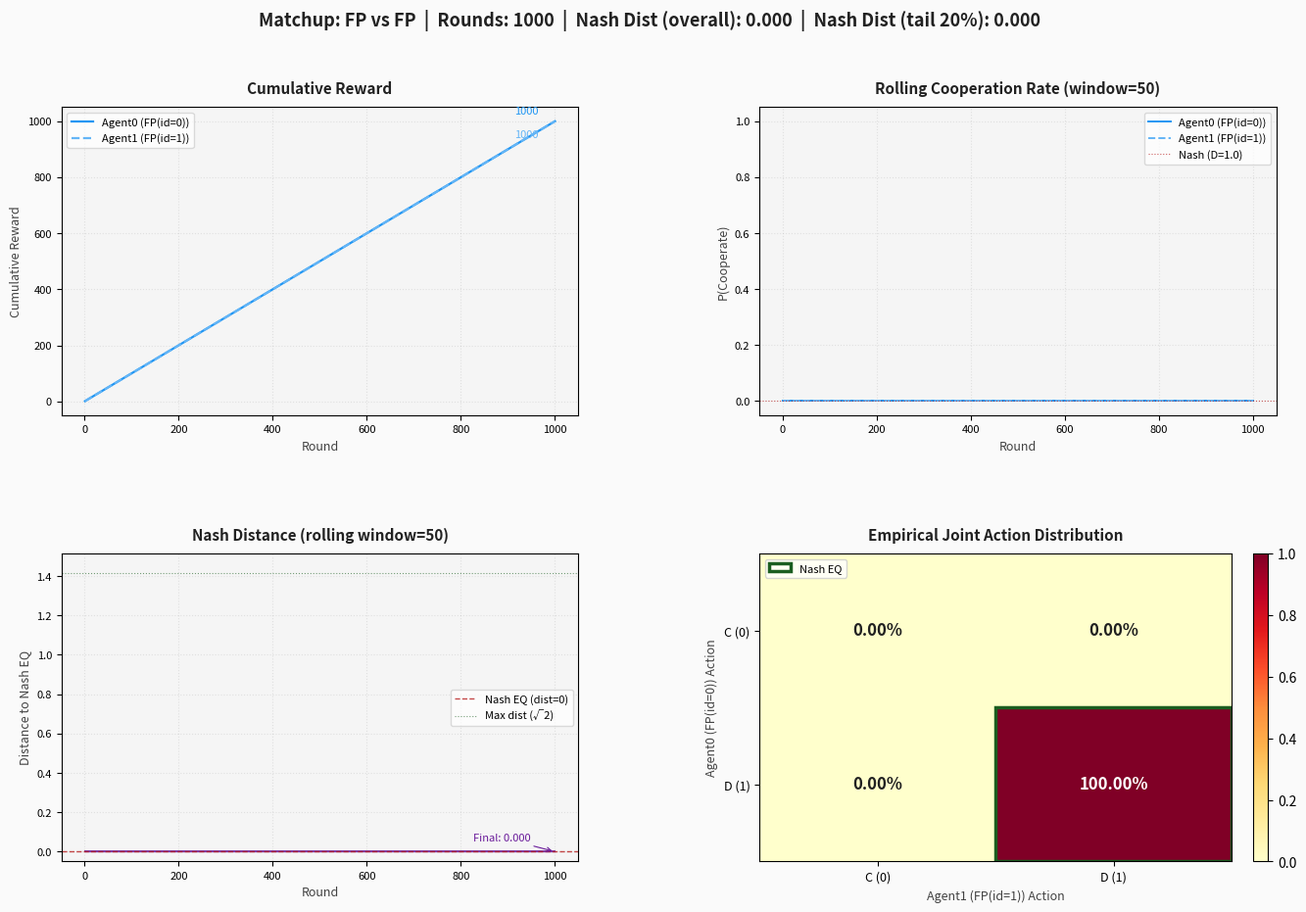
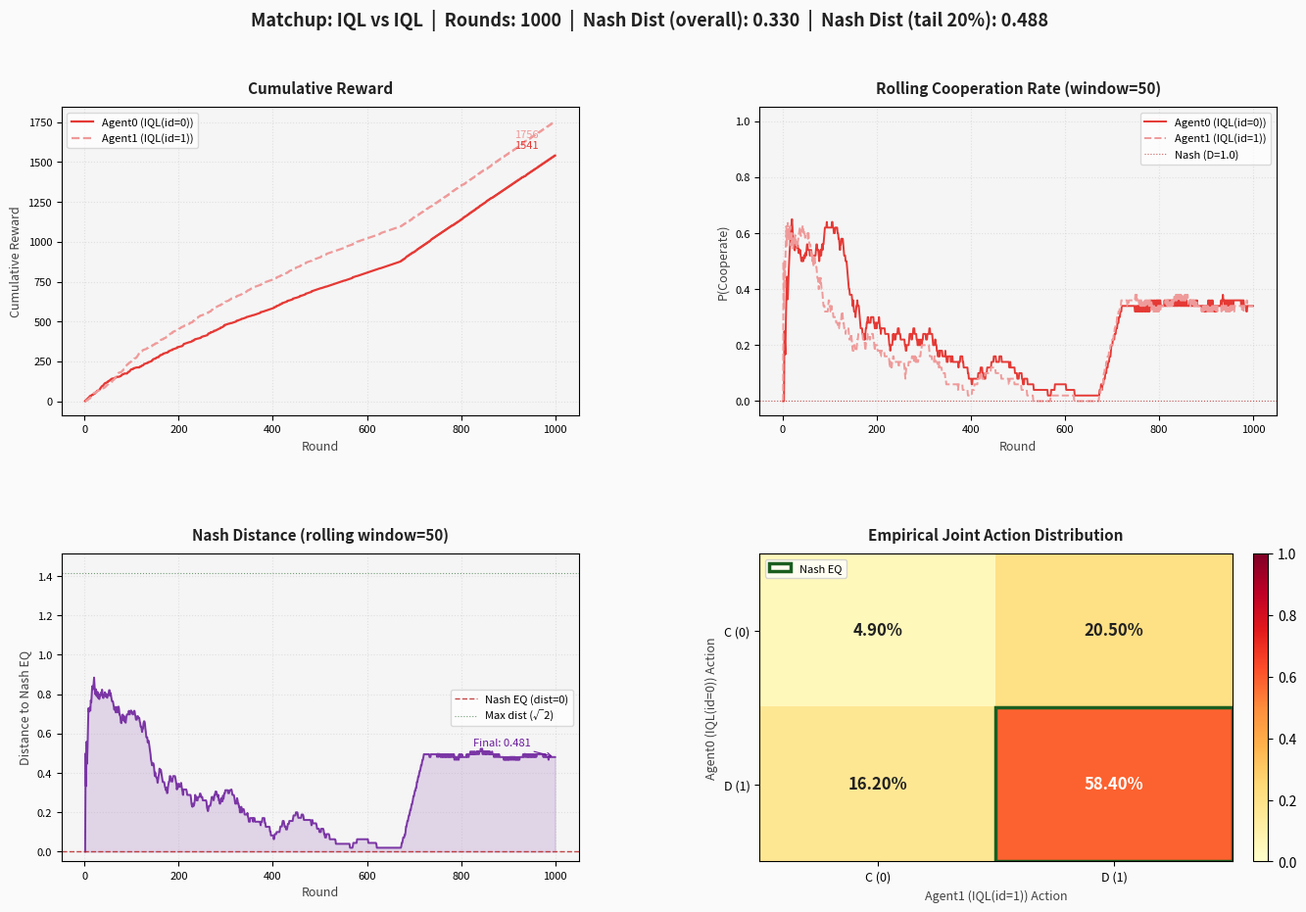
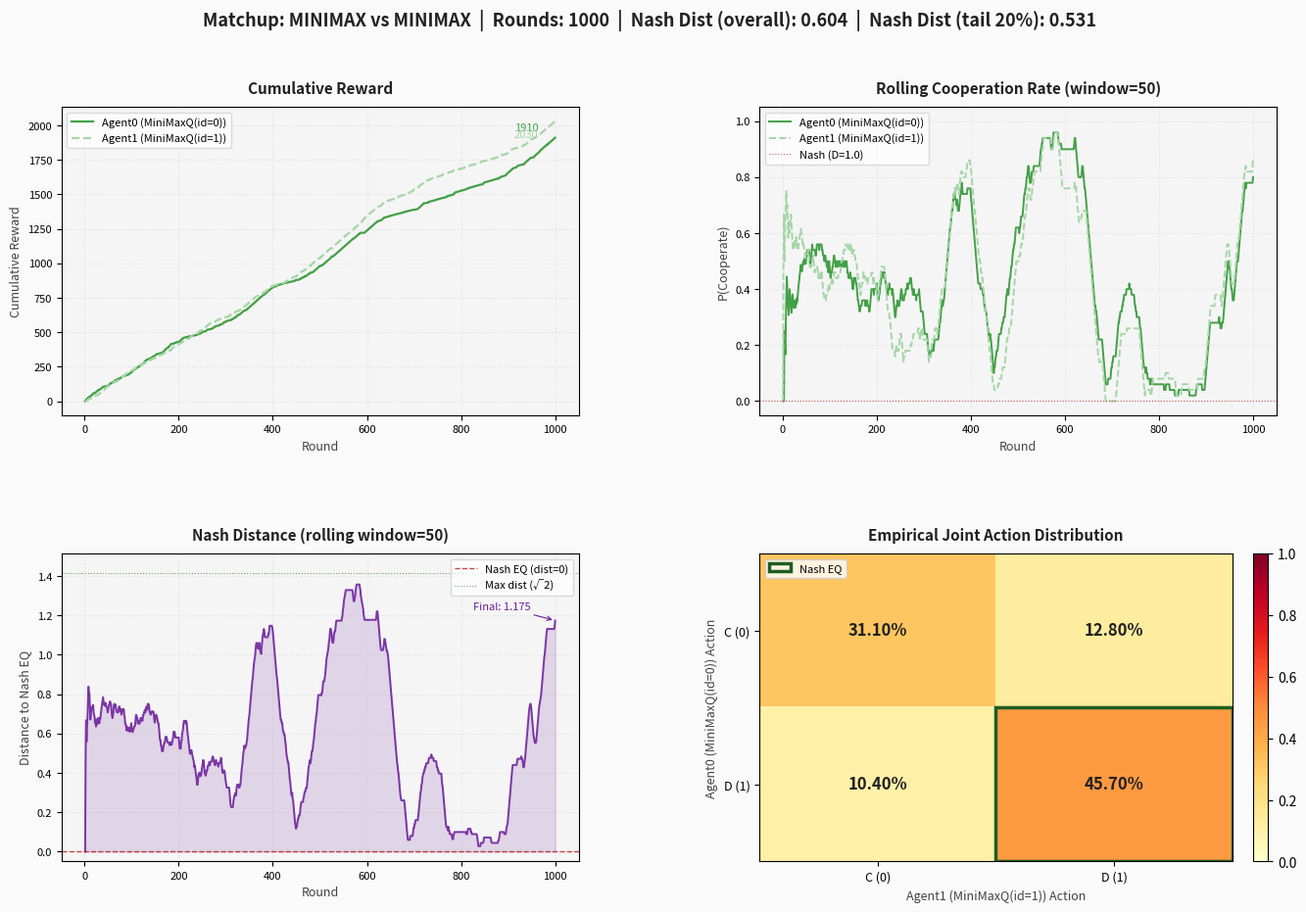
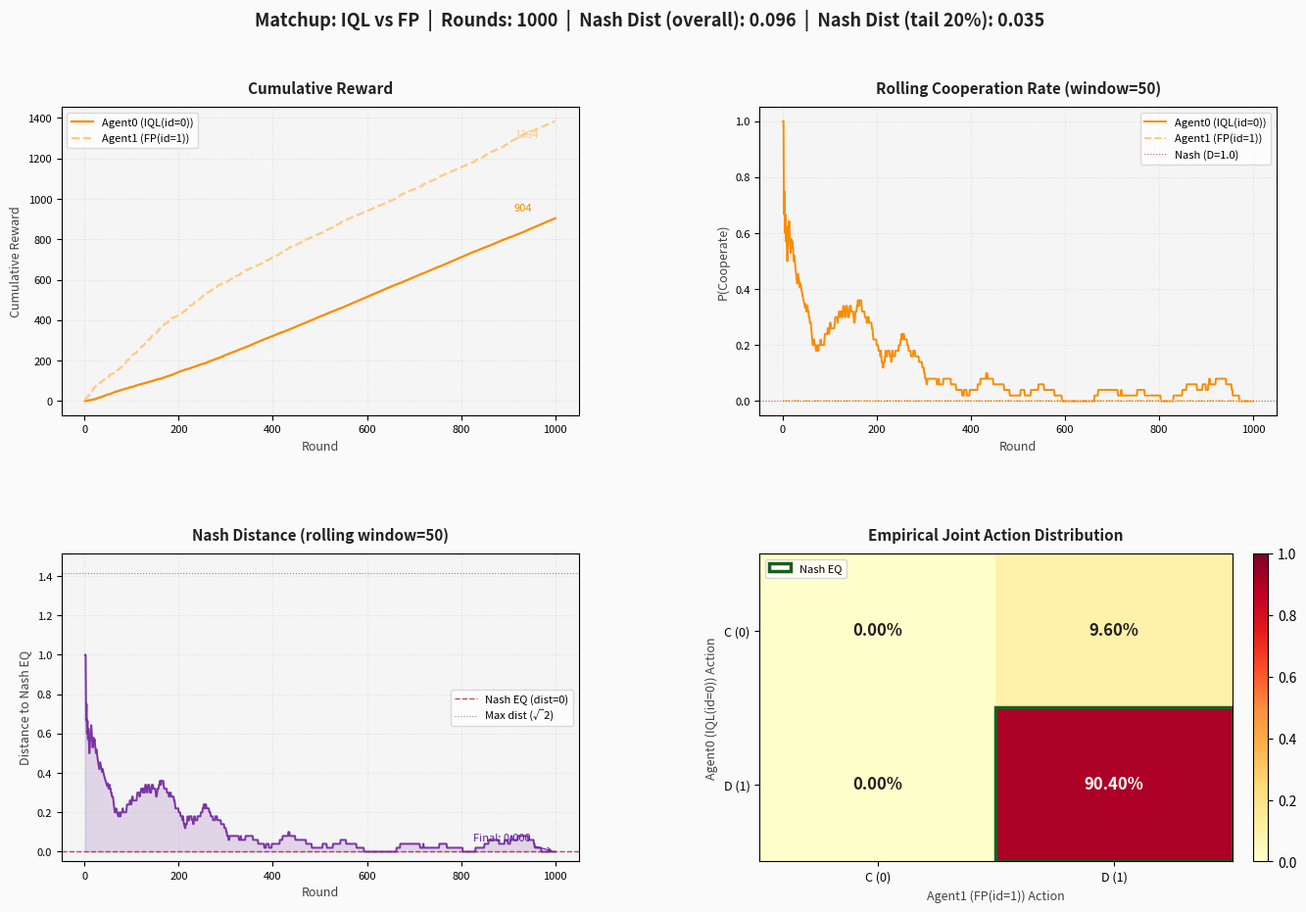
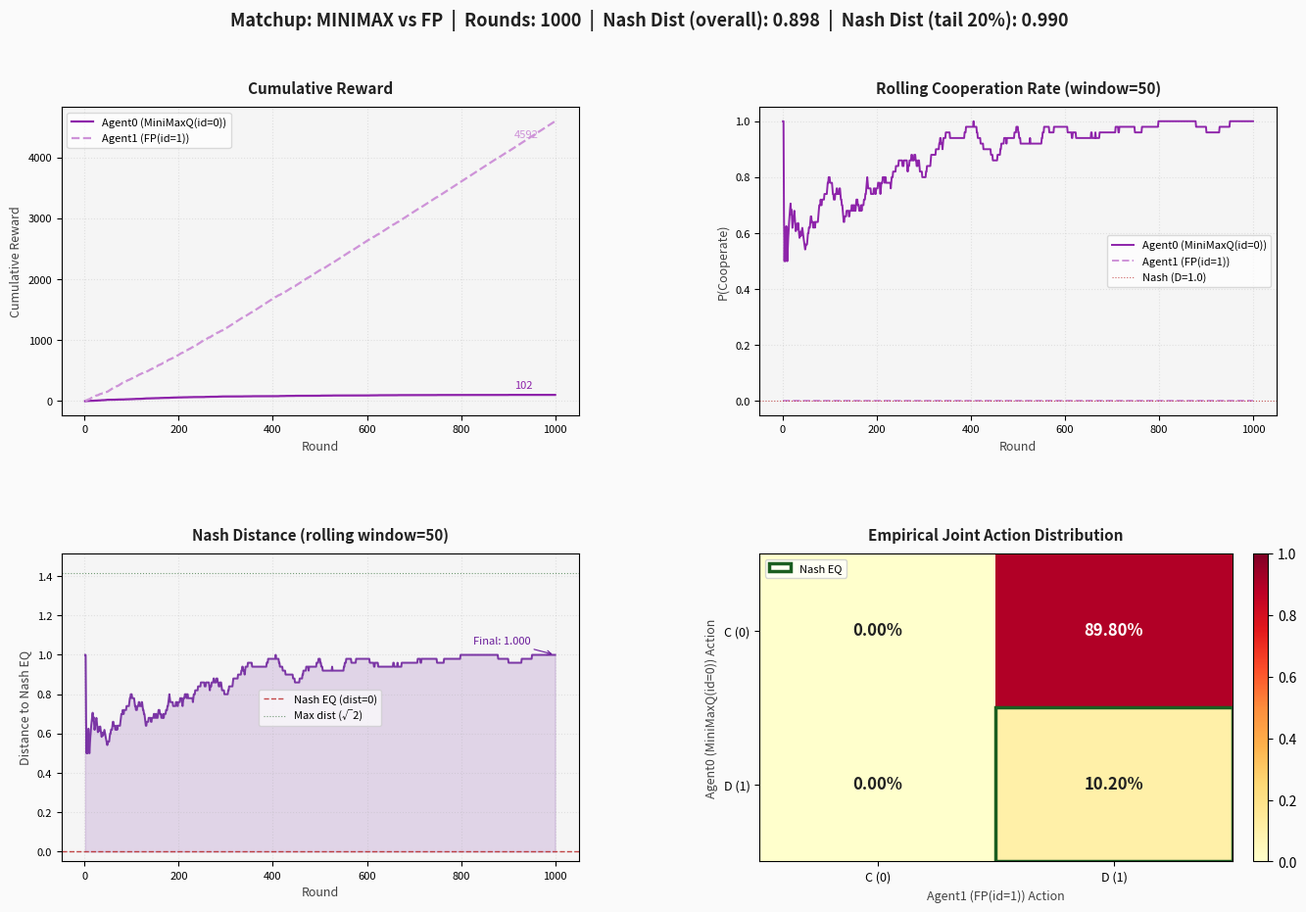
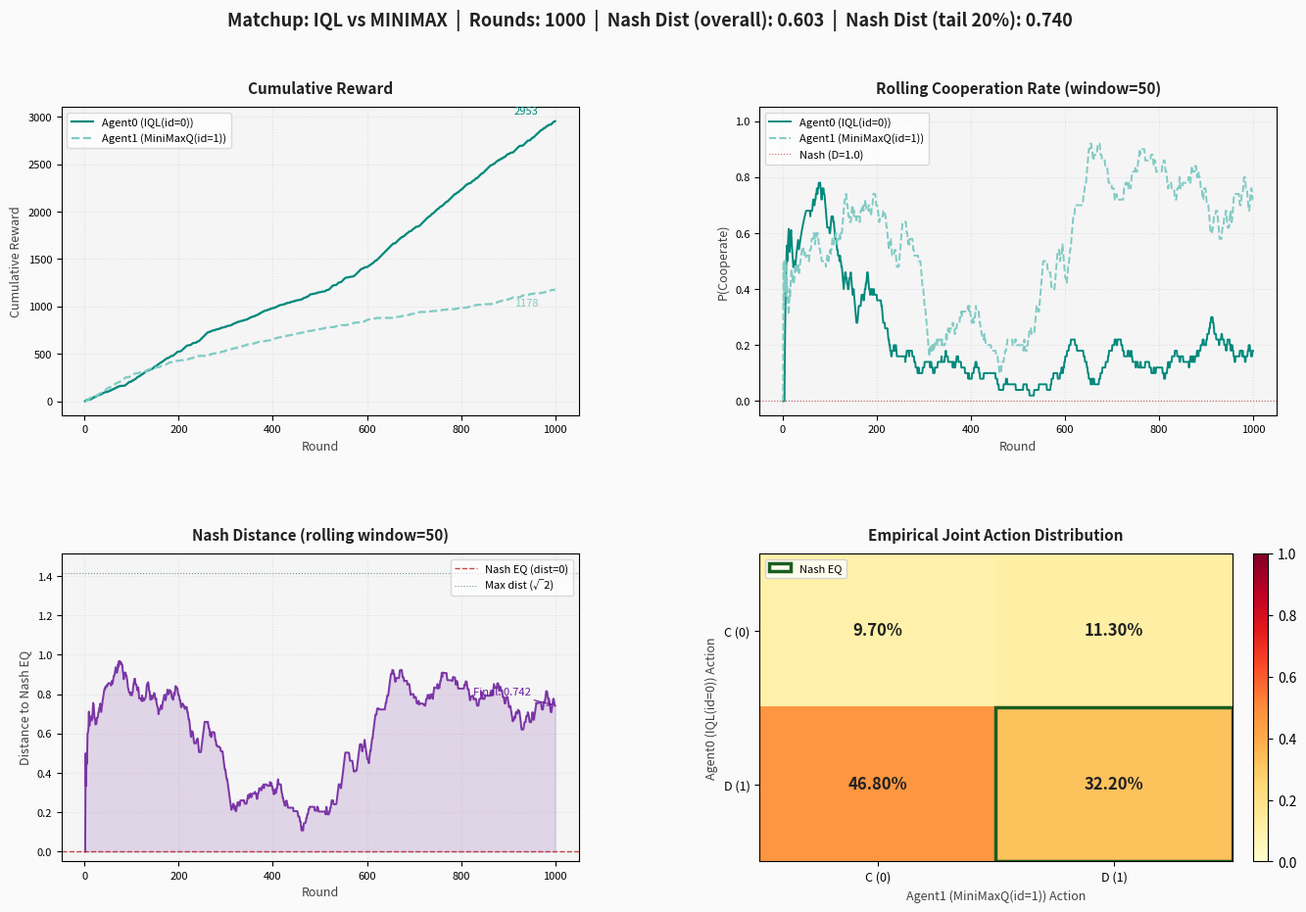
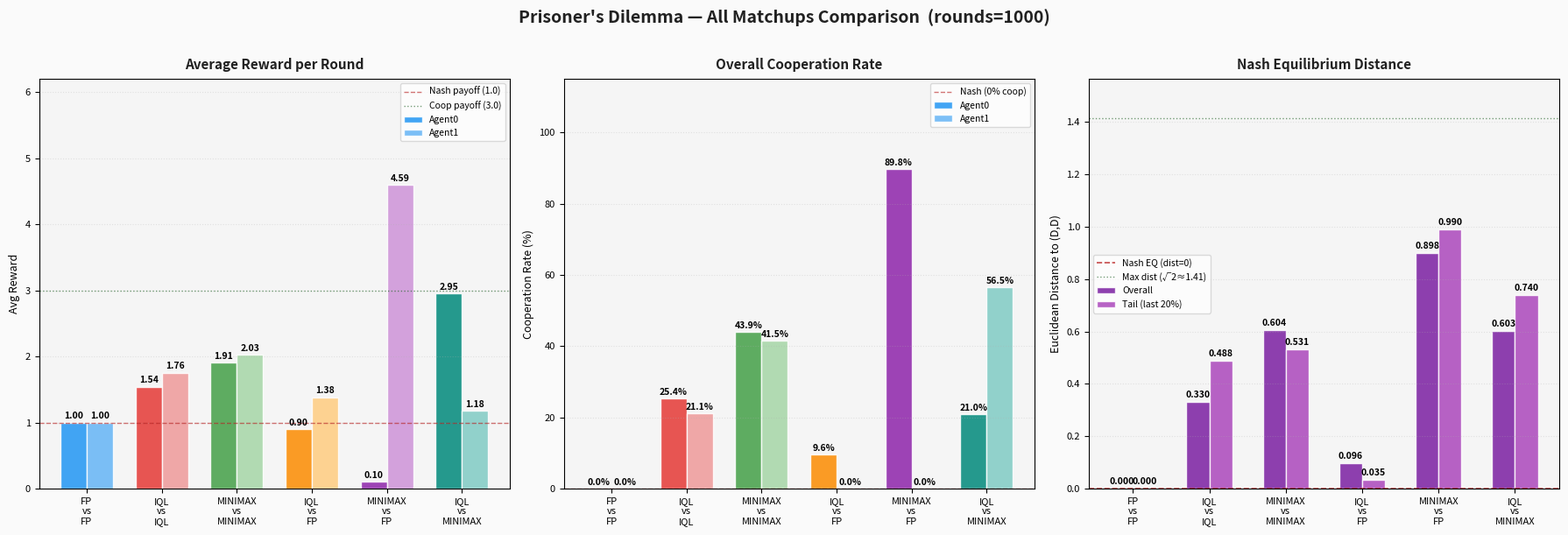

Recreate these plots in Python, in order.
"""
Repeated Prisoner's Dilemma - Fictitious Play & Reinforcement Learning
=======================================================================
Supports:
  - Fictitious Play (FP) agents
  - Independent Q-Learning (IQL) agents
  - MiniMax Q-Learning agents
  - Matchups: RL vs RL, FP vs FP, RL vs FP
  - ε-greedy exploration strategy
  - Nash Equilibrium distance tracking
  - Configurable hyperparameters & reporting
  - Plots: cumulative rewards, cooperation rates, Nash distance
"""

import numpy as np
import random
import argparse
import json
import csv
import os
from dataclasses import dataclass
from typing import List, Tuple, Dict, Optional
from collections import defaultdict

import matplotlib
matplotlib.use("Agg")
import matplotlib.pyplot as plt
import matplotlib.gridspec as gridspec
from matplotlib.ticker import MaxNLocator

# ─────────────────────────────────────────────
# Payoff Matrix  (row=Agent0, col=Agent1)
# Action: 0 = Cooperate (C), 1 = Defect (D)
# ─────────────────────────────────────────────
cooperation_reward = 3
defection_reward = 5
PAYOFF = {
    (0, 0): (cooperation_reward, cooperation_reward),   # C,C → Reward
    (0, 1): (0, defection_reward),   # C,D → Sucker / Temptation
    (1, 0): (defection_reward, 0),   # D,C → Temptation / Sucker
    (1, 1): (1, 1),   # D,D → Punishment (Nash Equilibrium)
}
ACTIONS = [0, 1]
ACTION_NAMES = {0: "C", 1: "D"}

# Nash Equilibrium of the stage game: both players Defect (D,D)
# In mixed strategy NE: both play D with probability 1 (pure NE)
NASH_P0_DEFECT = 1.0   # Nash equilibrium prob of defecting for player 0
NASH_P1_DEFECT = 1.0   # Nash equilibrium prob of defecting for player 1

# Colour palette per matchup
MATCHUP_COLORS = {
    "FP vs FP":             ("#2196F3", "#64B5F6"),
    "IQL vs IQL":           ("#E53935", "#EF9A9A"),
    "MINIMAX vs MINIMAX":   ("#43A047", "#A5D6A7"),
    "IQL vs FP":            ("#FB8C00", "#FFCC80"),
    "MINIMAX vs FP":        ("#8E24AA", "#CE93D8"),
    "IQL vs MINIMAX":       ("#00897B", "#80CBC4"),
}


# ─────────────────────────────────────────────
# Config Dataclass
# ─────────────────────────────────────────────
@dataclass
class Config:
    n_rounds: int = 1000
    # RL hyperparameters
    alpha: float = 0.1
    gamma: float = 0.9
    epsilon_start: float = 1.0
    epsilon_end: float = 0.05
    epsilon_decay: float = 0.995
    # FP hyperparameters
    fp_smoothing: float = 1.0
    # MiniMax-Q specific
    minimax_lr: float = 0.1
    minimax_gamma: float = 0.9
    # Reporting
    report_interval: int = 100
    plot_window: int = 50        # rolling window for charts        

    def to_dict(self):
        return {k: v for k, v in self.__dict__.items()}


# ─────────────────────────────────────────────
# Nash Distance Utilities
# ─────────────────────────────────────────────
def compute_nash_distance(p0_defect: float, p1_defect: float) -> float:
    """
    Euclidean distance from the (empirical) joint mixed strategy
    to the pure Nash Equilibrium (p_defect=1 for both players).

    dist = sqrt((p0_defect - 1)^2 + (p1_defect - 1)^2)
    """
    return float(np.sqrt((p0_defect - NASH_P0_DEFECT) ** 2 +
                          (p1_defect - NASH_P1_DEFECT) ** 2))


def rolling_defect_rates(round_log: List[Dict], window: int) -> Tuple[List, List, List]:
    """
    Compute per-round rolling defection rates for both agents
    and the resulting Nash distance series.
    """
    n = len(round_log)
    d0, d1, nd = [], [], []
    for i in range(n):
        start = max(0, i - window + 1)
        chunk = round_log[start: i + 1]
        p0d = sum(1 for x in chunk if x["a0"] == 1) / len(chunk)
        p1d = sum(1 for x in chunk if x["a1"] == 1) / len(chunk)
        d0.append(p0d)
        d1.append(p1d)
        nd.append(compute_nash_distance(p0d, p1d))
    return d0, d1, nd


# ─────────────────────────────────────────────
# Base Agent
# ─────────────────────────────────────────────
class Agent:
    def __init__(self, name: str, agent_id: int):
        self.name = name
        self.agent_id = agent_id
        self.total_reward = 0.0
        self.history: List[Tuple[int, int]] = []
        self.rewards_per_round: List[float] = []

    def select_action(self) -> int:
        raise NotImplementedError

    def update(self, my_action: int, opp_action: int, reward: float, round_num: int):
        self.total_reward += reward
        self.history.append((my_action, opp_action))
        self.rewards_per_round.append(reward)

    def reset(self):
        self.total_reward = 0.0
        self.history = []
        self.rewards_per_round = []

    def cooperation_rate(self) -> float:
        if not self.history:
            return 0.0
        return sum(1 for a, _ in self.history if a == 0) / len(self.history)

    def cumulative_rewards(self) -> List[float]:
        cum = []
        s = 0.0
        for r in self.rewards_per_round:
            s += r
            cum.append(s)
        return cum

    def __repr__(self):
        return f"{self.name}(id={self.agent_id})"


# ─────────────────────────────────────────────
# Fictitious Play Agent
# ─────────────────────────────────────────────
class FictitiousPlayAgent(Agent):
    def __init__(self, agent_id: int, config: Config):
        super().__init__("FP", agent_id)
        self.config = config
        self.opp_counts = [config.fp_smoothing, config.fp_smoothing]

    def select_action(self) -> int:
        total = sum(self.opp_counts)
        p_coop = self.opp_counts[0] / total
        p_defect = self.opp_counts[1] / total
        ev_coop = p_coop * cooperation_reward + p_defect * 0
        ev_defect = p_coop * defection_reward + p_defect * 1

        if ev_defect > ev_coop:
            return 1
        elif ev_coop > ev_defect:
            return 0
        return random.choice(ACTIONS)

    def update(self, my_action: int, opp_action: int, reward: float, round_num: int):
        super().update(my_action, opp_action, reward, round_num)
        self.opp_counts[opp_action] += 1

    def reset(self):
        super().reset()
        self.opp_counts = [self.config.fp_smoothing, self.config.fp_smoothing]

    def get_opp_belief(self) -> Dict:
        total = sum(self.opp_counts)
        return {"P(C)": self.opp_counts[0] / total, "P(D)": self.opp_counts[1] / total}


# ─────────────────────────────────────────────
# Independent Q-Learning Agent
# ─────────────────────────────────────────────
class IQLAgent(Agent):
    def __init__(self, agent_id: int, config: Config):
        super().__init__("IQL", agent_id)
        self.config = config
        self.epsilon = config.epsilon_start
        self.Q: Dict = defaultdict(lambda: {0: 0.0, 1: 0.0})
        self.current_state = None
        self.last_action = None

    def select_action(self) -> int:
        state = self.current_state
        if random.random() < self.epsilon:
            action = random.choice(ACTIONS)
        else:
            q_vals = self.Q[state]
            max_q = max(q_vals.values())
            best = [a for a, q in q_vals.items() if q == max_q]
            action = random.choice(best)
        self.last_action = action
        return action

    def update(self, my_action: int, opp_action: int, reward: float, round_num: int):
        super().update(my_action, opp_action, reward, round_num)
        next_state = (my_action, opp_action)
        state = self.current_state
        max_next_q = max(self.Q[next_state].values())
        td_target = reward + self.config.gamma * max_next_q
        td_error = td_target - self.Q[state][my_action]
        self.Q[state][my_action] += self.config.alpha * td_error
        self.current_state = next_state
        self.epsilon = max(self.config.epsilon_end, self.epsilon * self.config.epsilon_decay)

    def reset(self):
        super().reset()
        self.epsilon = self.config.epsilon_start
        self.Q = defaultdict(lambda: {0: 0.0, 1: 0.0})
        self.current_state = None
        self.last_action = None


# ─────────────────────────────────────────────
# MiniMax Q-Learning Agent
# ─────────────────────────────────────────────
class MinimaxQAgent(Agent):
    def __init__(self, agent_id: int, config: Config):
        super().__init__("MiniMaxQ", agent_id)
        self.config = config
        self.epsilon = config.epsilon_start
        self.Q: Dict = defaultdict(lambda: {a: {b: 0.0 for b in ACTIONS} for a in ACTIONS})
        self.V: Dict = defaultdict(lambda: 0.0)
        self.pi: Dict = defaultdict(lambda: {0: 0.5, 1: 0.5})
        self.current_state = None

    def _solve_minimax(self, state) -> Dict[int, float]:
        Q = self.Q[state]
        q00, q01 = Q[0][0], Q[0][1]
        q10, q11 = Q[1][0], Q[1][1]
        denom = (q00 - q10 - q01 + q11)
        if abs(denom) < 1e-10:
            ev0 = 0.5 * q00 + 0.5 * q01
            ev1 = 0.5 * q10 + 0.5 * q11
            if ev0 > ev1:
                return {0: 1.0, 1: 0.0}
            elif ev1 > ev0:
                return {0: 0.0, 1: 1.0}
            return {0: 0.5, 1: 0.5}
        p = max(0.0, min(1.0, (q11 - q10) / denom))
        return {0: p, 1: 1.0 - p}

    def select_action(self) -> int:
        if random.random() < self.epsilon:
            return random.choice(ACTIONS)
        pi = self.pi[self.current_state]
        return 0 if random.random() < pi[0] else 1

    def update(self, my_action: int, opp_action: int, reward: float, round_num: int):
        super().update(my_action, opp_action, reward, round_num)
        next_state = (my_action, opp_action)
        state = self.current_state
        td_target = reward + self.config.minimax_gamma * self.V[next_state]
        td_error = td_target - self.Q[state][my_action][opp_action]
        self.Q[state][my_action][opp_action] += self.config.minimax_lr * td_error
        self.pi[state] = self._solve_minimax(state)
        pi = self.pi[state]
        self.V[state] = min(
            sum(pi[a] * self.Q[state][a][b] for a in ACTIONS)
            for b in ACTIONS
        )
        self.current_state = next_state
        self.epsilon = max(self.config.epsilon_end, self.epsilon * self.config.epsilon_decay)

    def reset(self):
        super().reset()
        self.epsilon = self.config.epsilon_start
        self.Q = defaultdict(lambda: {a: {b: 0.0 for b in ACTIONS} for a in ACTIONS})
        self.V = defaultdict(lambda: 0.0)
        self.pi = defaultdict(lambda: {0: 0.5, 1: 0.5})
        self.current_state = None


# ─────────────────────────────────────────────
# Game Runner
# ─────────────────────────────────────────────
class PrisonersDilemmaGame:
    def __init__(self, agent0: Agent, agent1: Agent, config: Config):
        self.agent0 = agent0
        self.agent1 = agent1
        self.config = config
        self.round_log: List[Dict] = []

    def _summary(self) -> Dict:
        n = self.config.n_rounds
        log = self.round_log
        # Final Nash distance (full game empirical)
        p0d = sum(1 for x in log if x["a0"] == 1) / max(len(log), 1)
        p1d = sum(1 for x in log if x["a1"] == 1) / max(len(log), 1)
        nash_dist = compute_nash_distance(p0d, p1d)

        # Tail (last 20%) Nash distance
        tail = log[int(len(log) * 0.8):]
        tp0d = sum(1 for x in tail if x["a0"] == 1) / max(len(tail), 1)
        tp1d = sum(1 for x in tail if x["a1"] == 1) / max(len(tail), 1)
        tail_nash_dist = compute_nash_distance(tp0d, tp1d)

        return {
            "agent0": str(self.agent0),
            "agent1": str(self.agent1),
            "n_rounds": n,
            "total_reward_0": self.agent0.total_reward,
            "total_reward_1": self.agent1.total_reward,
            "avg_reward_0": self.agent0.total_reward / max(n, 1),
            "avg_reward_1": self.agent1.total_reward / max(n, 1),
            "coop_rate_0": self.agent0.cooperation_rate(),
            "coop_rate_1": self.agent1.cooperation_rate(),
            "mutual_coop_rate": self._joint_rate(0, 0),
            "mutual_defect_rate": self._joint_rate(1, 1),
            "exploit_0on1_rate": self._joint_rate(1, 0),
            "exploit_1on0_rate": self._joint_rate(0, 1),
            "nash_distance_overall": nash_dist,
            "nash_distance_tail": tail_nash_dist,
            "nash_distance_p0_defect": p0d,
            "nash_distance_p1_defect": p1d,
        }

    def _joint_rate(self, a0, a1) -> float:
        n = len(self.round_log)
        if n == 0:
            return 0.0
        return sum(1 for log in self.round_log if log["a0"] == a0 and log["a1"] == a1) / n


# ─────────────────────────────────────────────
# Agent Factory
# ─────────────────────────────────────────────
def make_agent(agent_type: str, agent_id: int, config: Config) -> Agent:
    t = agent_type.lower()
    if t == "fp":
        return FictitiousPlayAgent(agent_id, config)
    elif t == "iql":
        return IQLAgent(agent_id, config)
    elif t == "minimax":
        return MinimaxQAgent(agent_id, config)
    raise ValueError(f"Unknown agent type: {agent_type}. Choose: fp, iql, minimax")


# ─────────────────────────────────────────────
# Plotter
# ─────────────────────────────────────────────
def plot_matchup(result: Dict, config: Config, save_path: str):
    """
    4-panel figure for one matchup:
      [0] Cumulative rewards over rounds
      [1] Rolling cooperation rates
      [2] Rolling Nash distance
      [3] Strategy heatmap (empirical joint distribution)
    """
    log = result["round_log"]
    n = len(log)
    rounds = list(range(1, n + 1))
    matchup = result["matchup"]
    colors = MATCHUP_COLORS.get(matchup, ("#1565C0", "#C62828"))
    c0, c1 = colors

    # Pre-compute series
    cum0 = []
    cum1 = []
    s0, s1 = 0.0, 0.0
    coop0_series, coop1_series = [], []

    for entry in log:
        s0 += entry["r0"]; s1 += entry["r1"]
        cum0.append(s0); cum1.append(s1)

    # Rolling cooperation
    window = config.plot_window
    act0 = [x["a0"] for x in log]
    act1 = [x["a1"] for x in log]
    for i in range(n):
        chunk = slice(max(0, i - window + 1), i + 1)
        coop0_series.append(1 - np.mean(act0[chunk]))
        coop1_series.append(1 - np.mean(act1[chunk]))

    # Rolling Nash distance
    d0_series = [1 - c for c in coop0_series]   # defect rate = 1 - coop
    d1_series = [1 - c for c in coop1_series]
    nash_series = [compute_nash_distance(d0_series[i], d1_series[i]) for i in range(n)]

    # Joint action distribution heatmap
    joint = np.zeros((2, 2))
    for entry in log:
        joint[entry["a0"]][entry["a1"]] += 1
    joint /= max(joint.sum(), 1)

    fig = plt.figure(figsize=(16, 10))
    fig.patch.set_facecolor("#FAFAFA")
    gs = gridspec.GridSpec(2, 2, figure=fig, hspace=0.45, wspace=0.35)

    title_kw = dict(fontsize=11, fontweight="bold", color="#212121", pad=10)
    label_kw = dict(fontsize=9, color="#424242")
    tick_kw = dict(labelsize=8)

    # ── Panel 0: Cumulative Rewards ──────────────────────────────────────
    ax0 = fig.add_subplot(gs[0, 0])
    ax0.set_facecolor("#F5F5F5")
    ax0.plot(rounds, cum0, color=c0, lw=1.6, label=f"Agent0 ({result['agent0']})")
    ax0.plot(rounds, cum1, color=c1, lw=1.6, ls="--", label=f"Agent1 ({result['agent1']})")
    ax0.set_title("Cumulative Reward", **title_kw)
    ax0.set_xlabel("Round", **label_kw)
    ax0.set_ylabel("Cumulative Reward", **label_kw)
    ax0.tick_params(**tick_kw)
    ax0.legend(fontsize=8, framealpha=0.7)
    ax0.grid(True, alpha=0.3, ls=":")
    # Annotate final values
    ax0.annotate(f"{cum0[-1]:.0f}", xy=(n, cum0[-1]), xytext=(-30, 5),
                 textcoords="offset points", fontsize=8, color=c0)
    ax0.annotate(f"{cum1[-1]:.0f}", xy=(n, cum1[-1]), xytext=(-30, -12),
                 textcoords="offset points", fontsize=8, color=c1)

    # ── Panel 1: Rolling Cooperation Rates ──────────────────────────────
    ax1 = fig.add_subplot(gs[0, 1])
    ax1.set_facecolor("#F5F5F5")
    ax1.plot(rounds, coop0_series, color=c0, lw=1.4, label=f"Agent0 ({result['agent0']})")
    ax1.plot(rounds, coop1_series, color=c1, lw=1.4, ls="--", label=f"Agent1 ({result['agent1']})")
    ax1.axhline(0.0, color="#B71C1C", lw=0.8, ls=":", alpha=0.7, label="Nash (D=1.0)")
    ax1.set_ylim(-0.05, 1.05)
    ax1.set_title(f"Rolling Cooperation Rate (window={window})", **title_kw)
    ax1.set_xlabel("Round", **label_kw)
    ax1.set_ylabel("P(Cooperate)", **label_kw)
    ax1.tick_params(**tick_kw)
    ax1.legend(fontsize=8, framealpha=0.7)
    ax1.grid(True, alpha=0.3, ls=":")

    # ── Panel 2: Nash Distance ───────────────────────────────────────────
    ax2 = fig.add_subplot(gs[1, 0])
    ax2.set_facecolor("#F5F5F5")
    nash_color = "#6A1B9A"
    ax2.plot(rounds, nash_series, color=nash_color, lw=1.4, alpha=0.85)
    ax2.fill_between(rounds, nash_series, alpha=0.15, color=nash_color)
    ax2.axhline(0.0, color="#B71C1C", lw=1.0, ls="--", alpha=0.8, label="Nash EQ (dist=0)")
    # Mark theoretical max distance (both fully cooperate) = sqrt(2) ≈ 1.414
    ax2.axhline(np.sqrt(2), color="#1B5E20", lw=0.8, ls=":", alpha=0.6, label="Max dist (√2)")
    final_nd = nash_series[-1]
    ax2.annotate(f"Final: {final_nd:.3f}", xy=(n, final_nd),
                 xytext=(-60, 8), textcoords="offset points",
                 fontsize=8, color=nash_color,
                 arrowprops=dict(arrowstyle="->", color=nash_color, lw=0.8))
    ax2.set_title(f"Nash Distance (rolling window={window})", **title_kw)
    ax2.set_xlabel("Round", **label_kw)
    ax2.set_ylabel("Distance to Nash EQ", **label_kw)
    ax2.set_ylim(-0.05, np.sqrt(2) + 0.1)
    ax2.tick_params(**tick_kw)
    ax2.legend(fontsize=8, framealpha=0.7)
    ax2.grid(True, alpha=0.3, ls=":")

    # ── Panel 3: Joint Action Heatmap ────────────────────────────────────
    ax3 = fig.add_subplot(gs[1, 1])
    im = ax3.imshow(joint, cmap="YlOrRd", vmin=0, vmax=1, aspect="auto")
    labels = ["C (0)", "D (1)"]
    ax3.set_xticks([0, 1]); ax3.set_xticklabels(labels, fontsize=9)
    ax3.set_yticks([0, 1]); ax3.set_yticklabels(labels, fontsize=9)
    ax3.set_xlabel(f"Agent1 ({result['agent1']}) Action", **label_kw)
    ax3.set_ylabel(f"Agent0 ({result['agent0']}) Action", **label_kw)
    ax3.set_title("Empirical Joint Action Distribution", **title_kw)
    for i in range(2):
        for j in range(2):
            val = joint[i, j]
            ax3.text(j, i, f"{val:.2%}", ha="center", va="center",
                     fontsize=12, fontweight="bold",
                     color="white" if val > 0.5 else "#212121")
    plt.colorbar(im, ax=ax3, fraction=0.046, pad=0.04)
    # Highlight Nash cell (D,D) = [1,1]
    from matplotlib.patches import Rectangle
    ax3.add_patch(Rectangle((0.5, 0.5), 1, 1, fill=False,
                             edgecolor="#1B5E20", lw=2.5, label="Nash EQ"))
    ax3.legend(fontsize=8, loc="upper left")

    # Overall figure title
    nd_overall = result["nash_distance_overall"]
    nd_tail = result["nash_distance_tail"]
    fig.suptitle(
        f"Matchup: {matchup}  |  Rounds: {n}  |  "
        f"Nash Dist (overall): {nd_overall:.3f}  |  Nash Dist (tail 20%): {nd_tail:.3f}",
        fontsize=13, fontweight="bold", color="#212121", y=0.98
    )

    plt.savefig(save_path, dpi=150, bbox_inches="tight", facecolor=fig.get_facecolor())
    plt.close(fig)
    print(f"  → Chart saved: {save_path}")


def plot_comparison(results: List[Dict], config: Config, save_path: str):
    """
    Side-by-side comparison chart across all matchups:
      - Average reward bars
      - Final cooperation rate bars
      - Final Nash distance bars
    """
    matchups = [r["matchup"] for r in results]
    n = len(matchups)
    x = np.arange(n)
    bar_w = 0.35

    avg0 = [r["avg_reward_0"] for r in results]
    avg1 = [r["avg_reward_1"] for r in results]
    coop0 = [r["coop_rate_0"] for r in results]
    coop1 = [r["coop_rate_1"] for r in results]
    nash = [r["nash_distance_overall"] for r in results]
    nash_tail = [r["nash_distance_tail"] for r in results]

    fig, axes = plt.subplots(1, 3, figsize=(18, 6))
    fig.patch.set_facecolor("#FAFAFA")

    palette0 = [MATCHUP_COLORS.get(m, ("#1565C0", "#C62828"))[0] for m in matchups]
    palette1 = [MATCHUP_COLORS.get(m, ("#1565C0", "#C62828"))[1] for m in matchups]

    title_kw = dict(fontsize=11, fontweight="bold", color="#212121", pad=8)
    tick_kw = dict(labelsize=8)

    short_labels = [m.replace(" vs ", "\nvs\n") for m in matchups]

    # ── Average Reward ─────────────────────────────────────────
    ax = axes[0]
    ax.set_facecolor("#F5F5F5")
    bars0 = ax.bar(x - bar_w / 2, avg0, bar_w, label="Agent0", color=palette0, alpha=0.85, edgecolor="white")
    bars1 = ax.bar(x + bar_w / 2, avg1, bar_w, label="Agent1", color=palette1, alpha=0.85, edgecolor="white")
    for bar in list(bars0) + list(bars1):
        h = bar.get_height()
        ax.text(bar.get_x() + bar.get_width() / 2, h + 0.03, f"{h:.2f}",
                ha="center", va="bottom", fontsize=7.5, fontweight="bold")
    ax.axhline(1.0, color="#B71C1C", lw=1, ls="--", alpha=0.6, label="Nash payoff (1.0)")
    ax.axhline(3.0, color="#1B5E20", lw=1, ls=":", alpha=0.6, label="Coop payoff (3.0)")
    ax.set_xticks(x); ax.set_xticklabels(short_labels, fontsize=7.5)
    ax.set_title("Average Reward per Round", **title_kw)
    ax.set_ylabel("Avg Reward", fontsize=9)
    ax.tick_params(**tick_kw)
    ax.legend(fontsize=7.5, framealpha=0.7)
    ax.grid(axis="y", alpha=0.3, ls=":")
    ax.set_ylim(0, 6.2)

    # ── Cooperation Rates ───────────────────────────────────────
    ax = axes[1]
    ax.set_facecolor("#F5F5F5")
    bars0 = ax.bar(x - bar_w / 2, [c * 100 for c in coop0], bar_w, label="Agent0",
                   color=palette0, alpha=0.85, edgecolor="white")
    bars1 = ax.bar(x + bar_w / 2, [c * 100 for c in coop1], bar_w, label="Agent1",
                   color=palette1, alpha=0.85, edgecolor="white")
    for bar in list(bars0) + list(bars1):
        h = bar.get_height()
        ax.text(bar.get_x() + bar.get_width() / 2, h + 0.5, f"{h:.1f}%",
                ha="center", va="bottom", fontsize=7.5, fontweight="bold")
    ax.axhline(0.0, color="#B71C1C", lw=1, ls="--", alpha=0.6, label="Nash (0% coop)")
    ax.set_xticks(x); ax.set_xticklabels(short_labels, fontsize=7.5)
    ax.set_title("Overall Cooperation Rate", **title_kw)
    ax.set_ylabel("Cooperation Rate (%)", fontsize=9)
    ax.tick_params(**tick_kw)
    ax.set_ylim(0, 115)
    ax.legend(fontsize=7.5, framealpha=0.7)
    ax.grid(axis="y", alpha=0.3, ls=":")

    # ── Nash Distance ───────────────────────────────────────────
    ax = axes[2]
    ax.set_facecolor("#F5F5F5")
    w = 0.3
    bars_all = ax.bar(x - w / 2, nash, w, label="Overall", color="#7B1FA2", alpha=0.85, edgecolor="white")
    bars_tail = ax.bar(x + w / 2, nash_tail, w, label="Tail (last 20%)", color="#AB47BC", alpha=0.85, edgecolor="white")
    for bar in list(bars_all) + list(bars_tail):
        h = bar.get_height()
        ax.text(bar.get_x() + bar.get_width() / 2, h + 0.01, f"{h:.3f}",
                ha="center", va="bottom", fontsize=7.5, fontweight="bold")
    ax.axhline(0.0, color="#B71C1C", lw=1.2, ls="--", alpha=0.8, label="Nash EQ (dist=0)")
    ax.axhline(np.sqrt(2), color="#1B5E20", lw=1, ls=":", alpha=0.6, label="Max dist (√2≈1.41)")
    ax.set_xticks(x); ax.set_xticklabels(short_labels, fontsize=7.5)
    ax.set_title("Nash Equilibrium Distance", **title_kw)
    ax.set_ylabel("Euclidean Distance to (D,D)", fontsize=9)
    ax.tick_params(**tick_kw)
    ax.set_ylim(0, np.sqrt(2) + 0.15)
    ax.legend(fontsize=7.5, framealpha=0.7)
    ax.grid(axis="y", alpha=0.3, ls=":")

    fig.suptitle(
        f"Prisoner's Dilemma — All Matchups Comparison  (rounds={config.n_rounds})",
        fontsize=14, fontweight="bold", color="#212121", y=1.01
    )
    plt.tight_layout()
    plt.savefig(save_path, dpi=150, bbox_inches="tight", facecolor=fig.get_facecolor())
    plt.close(fig)
    print(f"  → Comparison chart saved: {save_path}")


# ─────────────────────────────────────────────
# Reporter
# ─────────────────────────────────────────────
class Reporter:
    def __init__(self, config: Config):
        self.config = config
        self.results: List[Dict] = []

    def add(self, matchup_name: str, result: Dict, game: PrisonersDilemmaGame):
        result["matchup"] = matchup_name
        result["round_log"] = game.round_log
        self.results.append(result)

    def print_interval_stats(self, matchup_name: str, result: Dict, interval: int):
        nd = result["nash_distance_overall"]
        print(f"  [{matchup_name}] Round {interval:>6} | "
              f"AvgR0={result['avg_reward_0']:.3f} CoopR0={result['coop_rate_0']:.2%} | "
              f"AvgR1={result['avg_reward_1']:.3f} CoopR1={result['coop_rate_1']:.2%} | "
              f"NashDist={nd:.4f}")

    def print_summary(self):
        sep = "=" * 76
        print(f"\n{sep}")
        print("  PRISONER'S DILEMMA — SIMULATION REPORT")
        print(sep)
        print(f"  Rounds: {self.config.n_rounds} | "
              f"α={self.config.alpha}, γ={self.config.gamma}, "
              f"ε₀={self.config.epsilon_start}→{self.config.epsilon_end} (decay={self.config.epsilon_decay})")
        print(f"  Nash EQ: both Defect (D,D) → payoff (1,1). "
              f"Distance = Euclidean to (p_defect=1, p_defect=1).")
        print(sep)

        for r in self.results:
            nd_o = r["nash_distance_overall"]
            nd_t = r["nash_distance_tail"]
            nd_interpretation = self._interpret_nash(nd_t)
            print(f"\n  ┌─ Matchup: {r['matchup']}")
            print(f"  │  Agent0 ({r['agent0']:>8}) → Avg={r['avg_reward_0']:.3f}, "
                  f"Coop={r['coop_rate_0']:.2%}")
            print(f"  │  Agent1 ({r['agent1']:>8}) → Avg={r['avg_reward_1']:.3f}, "
                  f"Coop={r['coop_rate_1']:.2%}")
            print(f"  │  Mutual Coop={r['mutual_coop_rate']:.2%}  "
                  f"Mutual Defect={r['mutual_defect_rate']:.2%}  "
                  f"Exploit 0→1={r['exploit_0on1_rate']:.2%}  "
                  f"Exploit 1→0={r['exploit_1on0_rate']:.2%}")
            print(f"  │  Nash Distance (overall) : {nd_o:.4f}")
            print(f"  │  Nash Distance (tail 20%): {nd_t:.4f}  → {nd_interpretation}")
            print(f"  └  p_defect: Agent0={r['nash_distance_p0_defect']:.3f}, "
                  f"Agent1={r['nash_distance_p1_defect']:.3f}  "
                  f"(Nash target: 1.000, 1.000)")

        print(f"\n{sep}\n")

    def _interpret_nash(self, nd: float) -> str:
        if nd < 0.05:
            return "Converged to Nash EQ"
        elif nd < 0.3:
            return "Near Nash EQ"
        elif nd < 0.8:
            return "Partial cooperation persists"
        else:
            return "Far from Nash — significant cooperation"

    def convergence_analysis(self):
        print("\n  CONVERGENCE ANALYSIS (last 20% of rounds)")
        print("  " + "-" * 70)
        for r in self.results:
            log = r["round_log"]
            tail = log[int(len(log) * 0.8):]
            if not tail:
                continue
            c0 = sum(1 for x in tail if x["a0"] == 0) / len(tail)
            c1 = sum(1 for x in tail if x["a1"] == 0) / len(tail)
            mc = sum(1 for x in tail if x["a0"] == 0 and x["a1"] == 0) / len(tail)
            md = sum(1 for x in tail if x["a0"] == 1 and x["a1"] == 1) / len(tail)
            nd = r["nash_distance_tail"]
            print(f"  {r['matchup']:22s} | CoopR0={c0:.2%} CoopR1={c1:.2%} "
                  f"| MutualC={mc:.2%} MutualD={md:.2%} | NashDist={nd:.4f}")

    def save_round_log(self, matchup_name: str, filepath: str):
        for r in self.results:
            if r["matchup"] == matchup_name:
                with open(filepath, "w", newline="") as f:
                    writer = csv.DictWriter(f, fieldnames=["round", "a0", "a1", "r0", "r1"])
                    writer.writeheader()
                    writer.writerows(r["round_log"])
                print(f"  → Round log saved to {filepath}")
                return

    def generate_plots(self, plots_dir: str):
        os.makedirs(plots_dir, exist_ok=True)
        print(f"\n  Generating charts → {plots_dir}/")
        for r in self.results:
            safe_name = r["matchup"].replace(" ", "_").lower()
            path = os.path.join(plots_dir, f"{safe_name}.png")
            plot_matchup(r, self.config, path)
        if len(self.results) > 1:
            path = os.path.join(plots_dir, "comparison.png")
            plot_comparison(self.results, self.config, path)


# ─────────────────────────────────────────────
# Simulation Runner
# ─────────────────────────────────────────────
def run_simulation_with_reporting(agent_type_0: str, agent_type_1: str,
                                   config: Config, reporter: Reporter) -> str:
    matchup_name = f"{agent_type_0.upper()} vs {agent_type_1.upper()}"
    print(f"\n  Running: {matchup_name}")

    agent0 = make_agent(agent_type_0, 0, config)
    agent1 = make_agent(agent_type_1, 1, config)
    game = PrisonersDilemmaGame(agent0, agent1, config)
    agent0.reset(); agent1.reset()
    game.round_log = []

    for r in range(1, config.n_rounds + 1):
        a0 = agent0.select_action()
        a1 = agent1.select_action()
        r0, r1 = PAYOFF[(a0, a1)]
        agent0.update(a0, a1, r0, r)
        agent1.update(a1, a0, r1, r)
        game.round_log.append({"round": r, "a0": a0, "a1": a1, "r0": r0, "r1": r1})

        if r % config.report_interval == 0 or r == config.n_rounds:
            interim = game._summary()
            reporter.print_interval_stats(matchup_name, interim, r)

    result = game._summary()
    reporter.add(matchup_name, result, game)
    return matchup_name


# ─────────────────────────────────────────────
# Main
# ─────────────────────────────────────────────
def main():
    parser = argparse.ArgumentParser(
        description="Repeated Prisoner's Dilemma — FP & RL with Nash tracking & charts",
        formatter_class=argparse.ArgumentDefaultsHelpFormatter
    )
    parser.add_argument("--rounds", type=int, default=1000)
    parser.add_argument("--matchups", nargs="+",
                        choices=["fp_vs_fp", "iql_vs_iql", "minimax_vs_minimax",
                                 "iql_vs_fp", "minimax_vs_fp", "iql_vs_minimax", "all"],
                        default=["all"])
    parser.add_argument("--alpha", type=float, default=0.1)
    parser.add_argument("--gamma", type=float, default=0.9)
    parser.add_argument("--epsilon-start", type=float, default=1.0)
    parser.add_argument("--epsilon-end", type=float, default=0.05)
    parser.add_argument("--epsilon-decay", type=float, default=0.995)
    parser.add_argument("--fp-smoothing", type=float, default=1.0)
    parser.add_argument("--minimax-lr", type=float, default=0.1)
    parser.add_argument("--minimax-gamma", type=float, default=0.9)
    parser.add_argument("--report-interval", type=int, default=100)
    parser.add_argument("--plot-window", type=int, default=50,
                        help="Rolling window size for charts")    
    parser.add_argument("--no-plots", action="store_true", help="Skip chart generation")    
    parser.add_argument("--save-round-logs", action="store_true")
    parser.add_argument("--convergence", action="store_true")    

    args = parser.parse_args()

    config = Config(
        n_rounds=args.rounds,
        alpha=args.alpha,
        gamma=args.gamma,
        epsilon_start=args.epsilon_start,
        epsilon_end=args.epsilon_end,
        epsilon_decay=args.epsilon_decay,
        fp_smoothing=args.fp_smoothing,
        minimax_lr=args.minimax_lr,
        minimax_gamma=args.minimax_gamma,
        report_interval=args.report_interval,
        plot_window=args.plot_window
    )

    ALL_MATCHUPS = {
        "fp_vs_fp":             ("fp",      "fp"),
        "iql_vs_iql":           ("iql",     "iql"),
        "minimax_vs_minimax":   ("minimax", "minimax"),
        "iql_vs_fp":            ("iql",     "fp"),
        "minimax_vs_fp":        ("minimax", "fp"),
        "iql_vs_minimax":       ("iql",     "minimax"),
    }
    selected = list(ALL_MATCHUPS.keys()) if "all" in args.matchups else args.matchups

    reporter = Reporter(config)

    print("\n" + "=" * 76)
    print("  PRISONER'S DILEMMA SIMULATION")
    print("  Payoff: C,C=(3,3) | C,D=(0,5) | D,C=(5,0) | D,D=(1,1)")
    print("  Nash EQ (stage game): (D,D) — distance measures deviation from it")
    print("=" * 76)

    for key in selected:
        t0, t1 = ALL_MATCHUPS[key]
        name = run_simulation_with_reporting(t0, t1, config, reporter)
        if args.save_round_logs:
            reporter.save_round_log(name, f"round_log_{key}.csv")

    reporter.print_summary()

    if args.convergence:
        reporter.convergence_analysis()

    if not args.no_plots:
        reporter.generate_plots(os.getcwd())

if __name__ == "__main__":
    main()
